The GitHub repository MrJacob252/VSV_cable_control contains a labelled image folder "VSVCabelControl.v1i.clip" with 2 categories: fail, pass. Examples follow, each with its label.

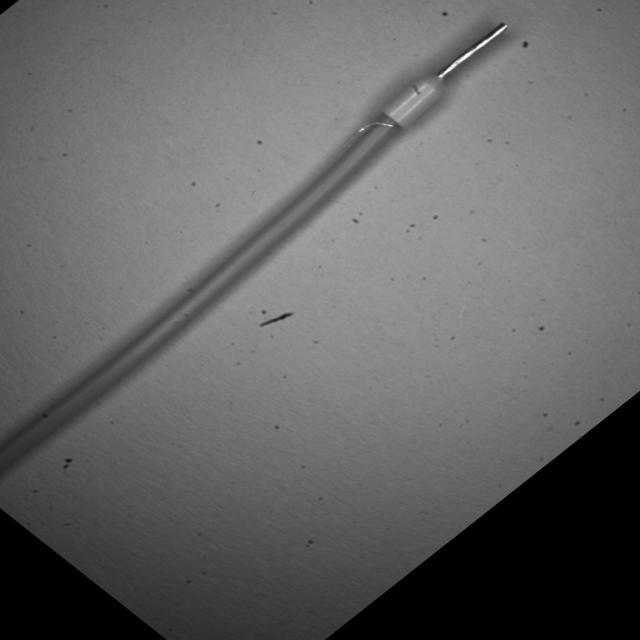
Label: fail

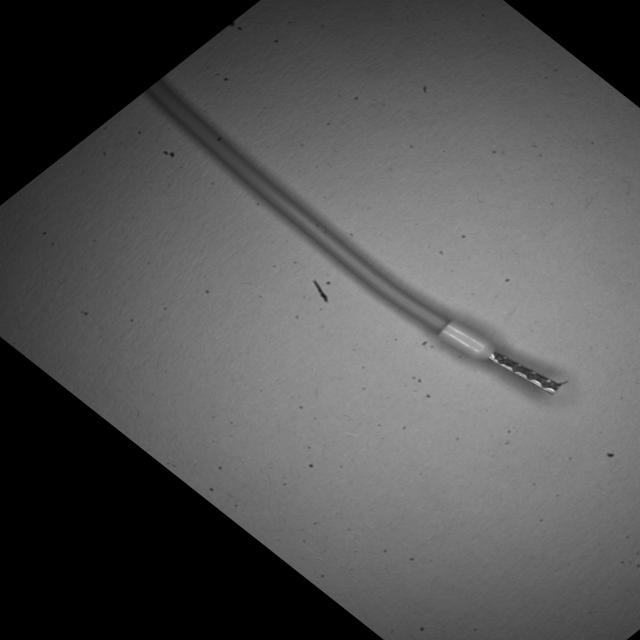
Label: pass

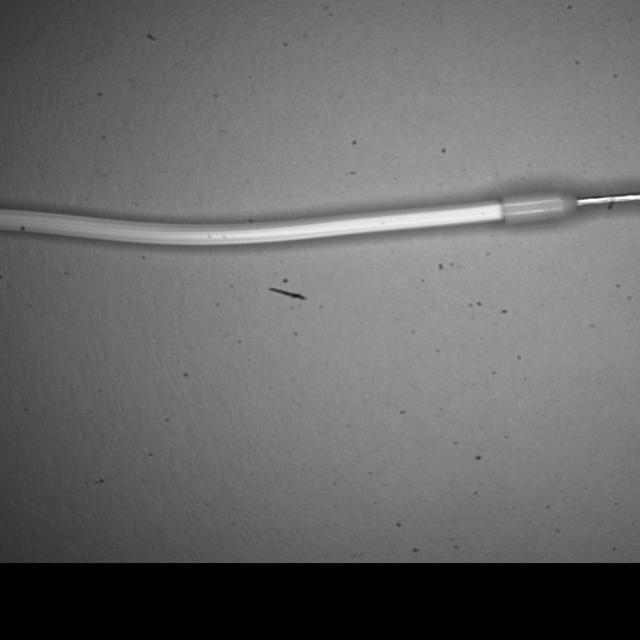
Label: pass

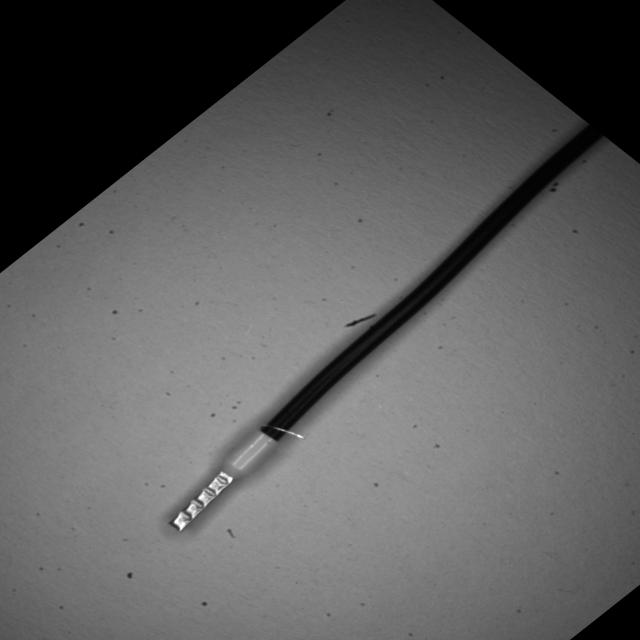
Label: fail

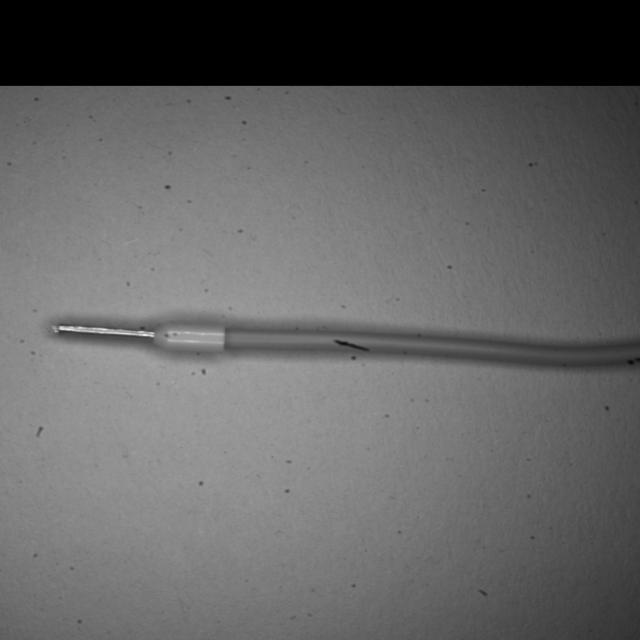
Label: pass

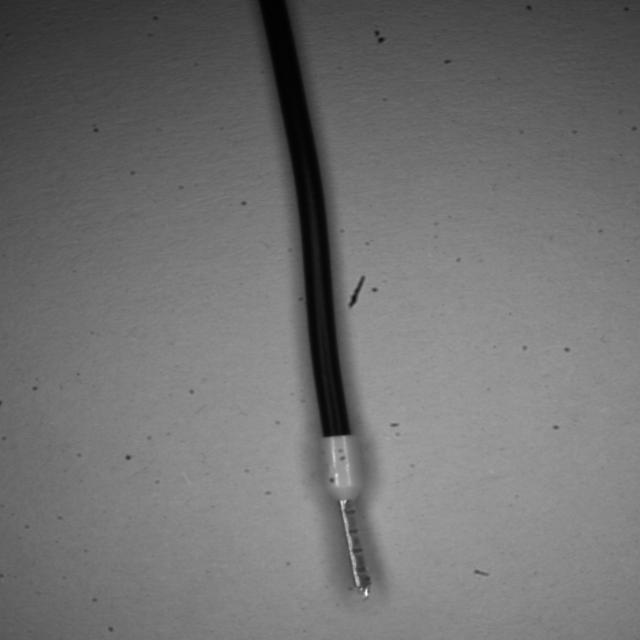
Label: pass
